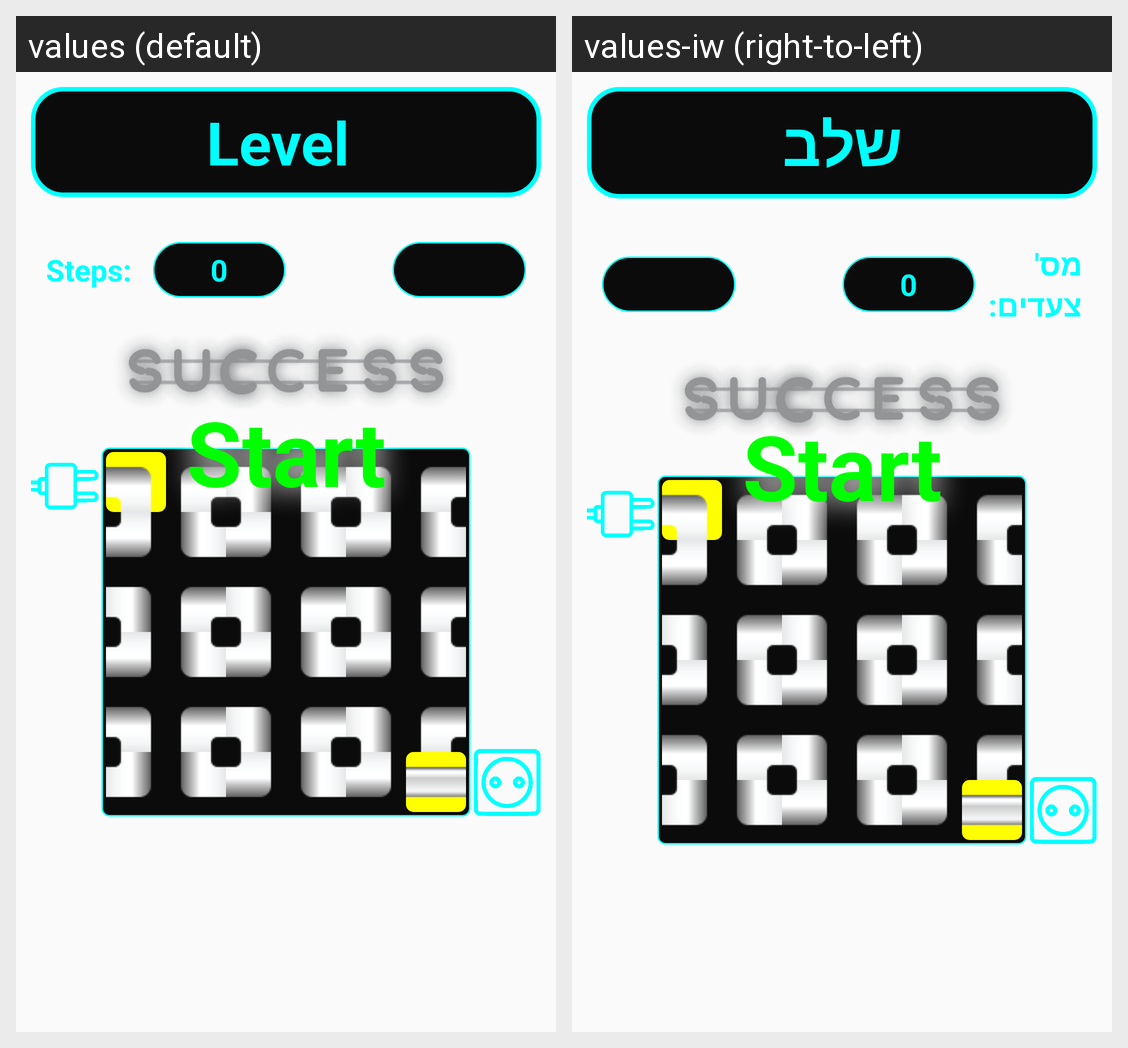

Locale-by-locale string values for the Android screen shown in this grid:
Android screen res/layout/activity_lvl6.xml rendered under 2 locales, left to right: values (default), values-iw (right-to-left). Device: Nexus 5 (rendered at 1080×1920; each locale shown at half size, 540×960, under a caption strip naming it); theme AppTheme.
Strings drawn on this screen, with the default value and each locale's value (text and hints the layout hard-codes, and strings that could not be matched under every locale, appear in the picture but are not listed):

level
  values: Level 
  values-iw: שלב

step_num
  values: Steps:
  values-iw: מס' צעדים:
